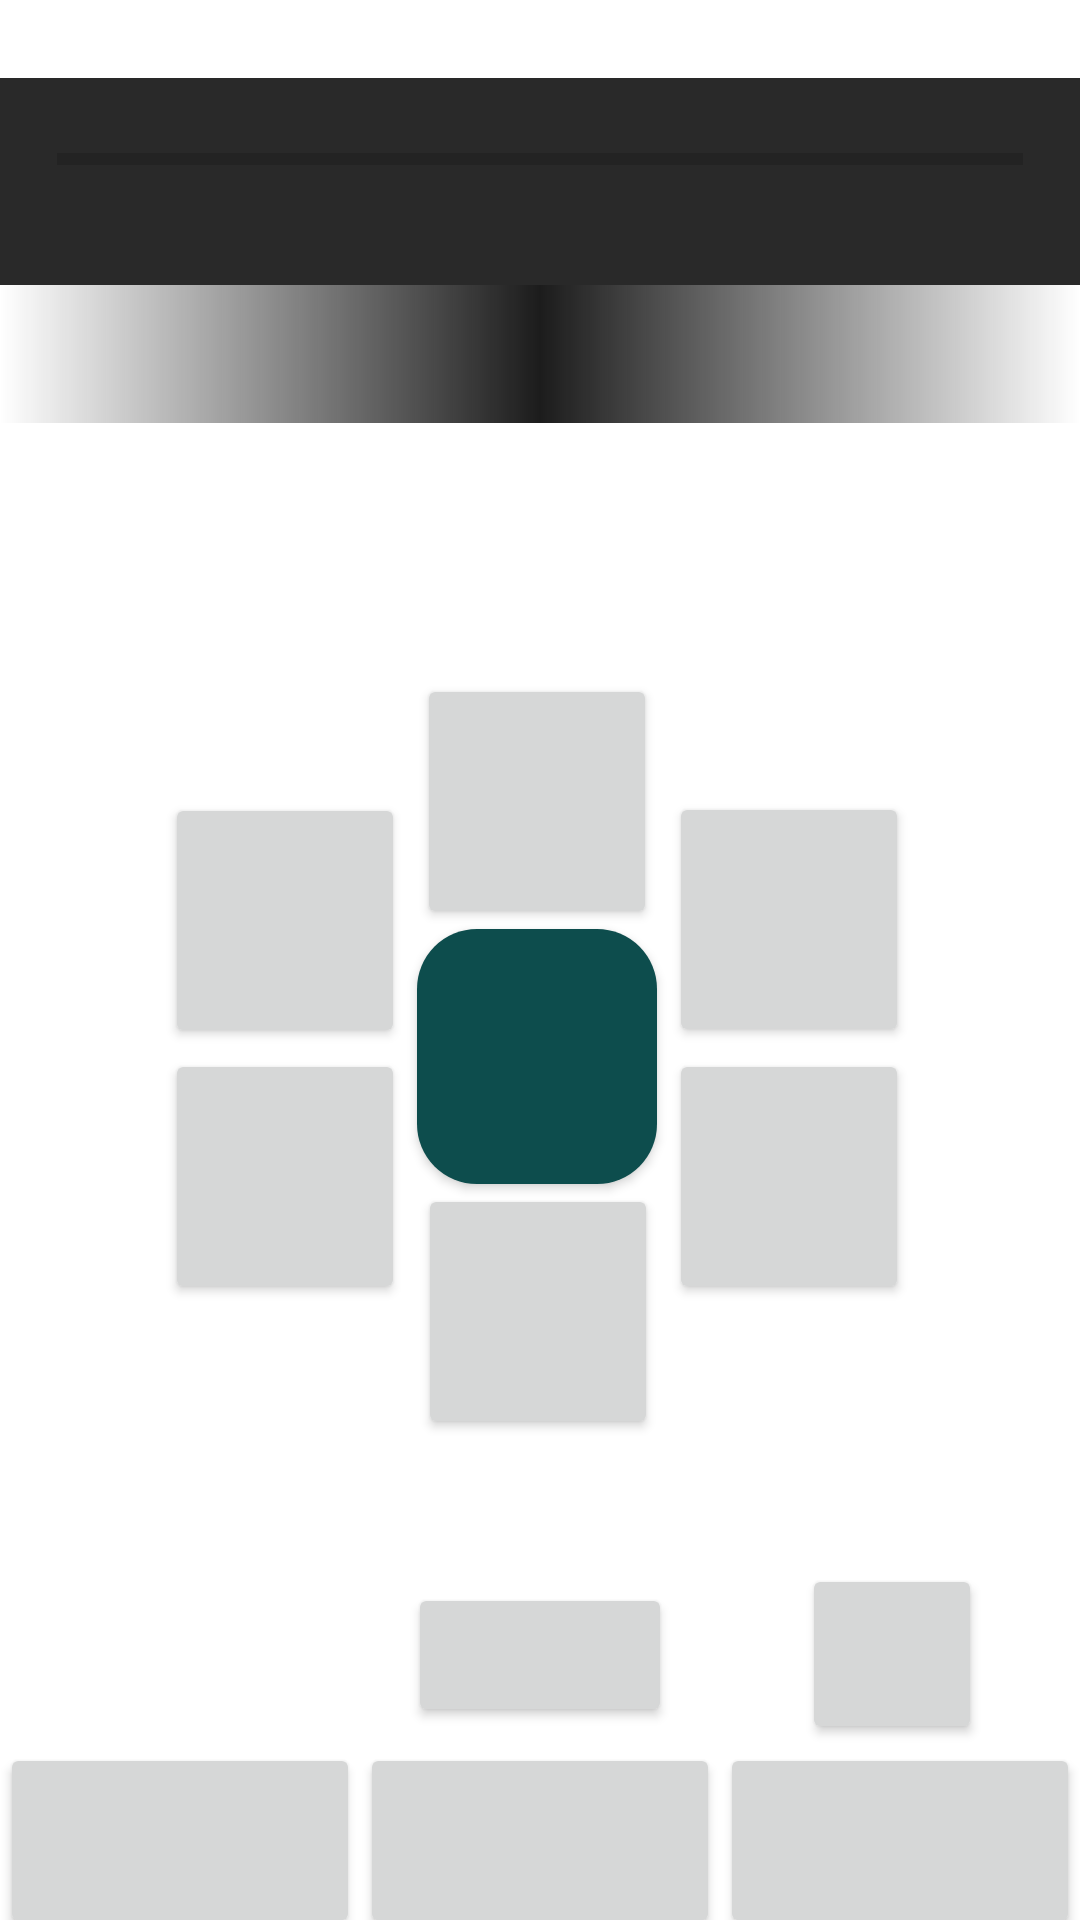

Android layout source for this screen:
<!-- AndroidManifest.xml: application theme Theme.S354410wordstar -->
<!-- res/layout/activity_main.xml -->
<?xml version="1.0" encoding="utf-8"?>
<androidx.constraintlayout.widget.ConstraintLayout xmlns:android="http://schemas.android.com/apk/res/android"
    xmlns:app="http://schemas.android.com/apk/res-auto"
    xmlns:tools="http://schemas.android.com/tools"
    android:id="@+id/mainLayout"
    android:layout_width="match_parent"
    android:layout_height="match_parent"
    android:background="@drawable/gradient_drawable"
    tools:context=".MainMenuActivity">

    <LinearLayout
        android:layout_width="match_parent"
        android:layout_height="match_parent"
        android:orientation="vertical">

        <Space
            android:layout_width="match_parent"
            android:layout_height="26dp" />

        <LinearLayout
            android:layout_width="match_parent"
            android:layout_height="wrap_content"
            android:background="@color/dark_gray"
            android:orientation="horizontal">

            <Space
                android:layout_width="wrap_content"
                android:layout_height="match_parent"
                android:layout_weight="1" />

            <LinearLayout
                android:layout_width="322dp"
                android:layout_height="69dp"
                android:orientation="vertical">

                <TextView
                    android:id="@+id/pointView"
                    android:layout_width="match_parent"
                    android:layout_height="wrap_content"
                    android:textColor="@color/orange_200" />

                <ProgressBar
                    android:id="@+id/scoreProgressBar"
                    style="@android:style/Widget.DeviceDefault.Light.ProgressBar.Horizontal"
                    android:layout_width="match_parent"
                    android:layout_height="wrap_content"
                    android:progressTint="@color/orange_200"
                    android:progressTintMode="add" />

                <TextView
                    android:id="@+id/wordView"
                    android:layout_width="match_parent"
                    android:layout_height="wrap_content"
                    android:textColor="@color/orange_200" />

            </LinearLayout>

            <Space
                android:layout_width="wrap_content"
                android:layout_height="match_parent"
                android:layout_weight="1" />

        </LinearLayout>

        <TextView
            android:id="@+id/textInput"
            android:layout_width="match_parent"
            android:layout_height="46dp"
            android:gravity="center"
            android:background="@drawable/gradient_drawable_textview"

            android:textColor="@color/orange_200" />

        <androidx.constraintlayout.widget.ConstraintLayout
            android:layout_width="match_parent"
            android:layout_height="54dp">

            <TextView
                android:id="@+id/foundWordsView"
                android:layout_width="300dp"
                android:layout_height="wrap_content"
                android:scrollbars="vertical"
                android:textColor="@color/orange_200"
                app:layout_constraintBottom_toBottomOf="parent"
                app:layout_constraintEnd_toEndOf="parent"
                app:layout_constraintStart_toStartOf="parent"
                app:layout_constraintTop_toTopOf="parent" />

        </androidx.constraintlayout.widget.ConstraintLayout>

        <androidx.constraintlayout.widget.ConstraintLayout
            android:layout_width="match_parent"
            android:layout_height="308dp">

            <androidx.constraintlayout.widget.ConstraintLayout
                android:layout_width="345dp"
                android:layout_height="332dp"
                app:layout_constraintBottom_toBottomOf="parent"
                app:layout_constraintEnd_toEndOf="parent"
                app:layout_constraintStart_toStartOf="parent"
                app:layout_constraintTop_toTopOf="parent"
                app:layout_constraintVertical_bias="0.032">

                <Button
                    android:id="@+id/topMidBtn"
                    android:layout_width="80dp"
                    android:layout_height="85dp"
                    android:insetTop="2dp"
                    android:insetBottom="2dp"
                    android:textColor="@color/orange_200"
                    app:layout_constraintBottom_toTopOf="@+id/midMidBtn"
                    app:layout_constraintEnd_toEndOf="parent"
                    app:layout_constraintHorizontal_bias="0.496"
                    app:layout_constraintStart_toStartOf="parent"
                    app:layout_constraintTop_toTopOf="parent"
                    app:layout_constraintVertical_bias="1.0" />

                <Button
                    android:id="@+id/topLeftBtn"
                    android:layout_width="80dp"
                    android:layout_height="85dp"
                    android:layout_marginTop="52dp"
                    android:layout_marginEnd="4dp"
                    android:insetTop="2dp"
                    android:insetBottom="2dp"
                    android:textColor="@color/orange_200"
                    app:layout_constraintBottom_toTopOf="@+id/bottomLeftBtn"
                    app:layout_constraintEnd_toStartOf="@+id/midMidBtn"
                    app:layout_constraintHorizontal_bias="1.0"
                    app:layout_constraintStart_toStartOf="parent"
                    app:layout_constraintTop_toTopOf="parent"
                    app:layout_constraintVertical_bias="0.981" />

                <Button
                    android:id="@+id/bottomLeftBtn"
                    android:layout_width="80dp"
                    android:layout_height="85dp"
                    android:layout_marginEnd="4dp"
                    android:layout_marginBottom="92dp"
                    android:insetTop="2dp"
                    android:insetBottom="2dp"
                    android:textColor="@color/orange_200"
                    app:layout_constraintBottom_toBottomOf="parent"
                    app:layout_constraintEnd_toStartOf="@+id/midMidBtn"
                    app:layout_constraintHorizontal_bias="1.0"
                    app:layout_constraintStart_toStartOf="parent" />

                <Button
                    android:id="@+id/bottomRightBtn"
                    android:layout_width="80dp"
                    android:layout_height="85dp"
                    android:layout_marginStart="4dp"
                    android:layout_marginBottom="92dp"
                    android:insetTop="2dp"
                    android:insetBottom="2dp"
                    android:textColor="@color/orange_200"
                    app:layout_constraintBottom_toBottomOf="parent"
                    app:layout_constraintEnd_toEndOf="parent"
                    app:layout_constraintHorizontal_bias="0.0"
                    app:layout_constraintStart_toEndOf="@+id/midMidBtn" />

                <Button
                    android:id="@+id/topRightBtn"
                    android:layout_width="80dp"
                    android:layout_height="85dp"
                    android:layout_marginStart="4dp"
                    android:insetTop="2dp"
                    android:insetBottom="2dp"
                    android:textColor="@color/orange_200"
                    app:layout_constraintBottom_toTopOf="@+id/bottomRightBtn"
                    app:layout_constraintStart_toEndOf="@+id/midMidBtn"
                    app:layout_constraintTop_toTopOf="parent"
                    app:layout_constraintVertical_bias="0.99" />

                <Button
                    android:id="@+id/bottomMidBtn"
                    android:layout_width="80dp"
                    android:layout_height="85dp"
                    android:insetTop="2dp"
                    android:insetBottom="2dp"
                    android:textColor="@color/orange_200"
                    app:layout_constraintBottom_toBottomOf="parent"
                    app:layout_constraintEnd_toStartOf="@+id/bottomRightBtn"
                    app:layout_constraintHorizontal_bias="0.555"
                    app:layout_constraintStart_toEndOf="@+id/bottomLeftBtn"
                    app:layout_constraintTop_toBottomOf="@+id/midMidBtn"
                    app:layout_constraintVertical_bias="0.0" />

                <Button
                    android:id="@+id/midMidBtn"
                    android:layout_width="80dp"
                    android:layout_height="85dp"
                    android:layout_marginBottom="132dp"
                    android:background="@drawable/button_toggle"
                    android:insetTop="2dp"
                    android:insetBottom="2dp"
                    android:textColor="@color/red_200"
                    app:layout_constraintBottom_toBottomOf="parent"
                    app:layout_constraintEnd_toEndOf="parent"
                    app:layout_constraintHorizontal_bias="0.496"
                    app:layout_constraintStart_toStartOf="parent" />

            </androidx.constraintlayout.widget.ConstraintLayout>

        </androidx.constraintlayout.widget.ConstraintLayout>

        <TextView
            android:id="@+id/hintView"
            android:layout_width="match_parent"
            android:layout_height="wrap_content"
            android:gravity="center"
            android:textColor="@color/red_200" />

        <androidx.constraintlayout.widget.ConstraintLayout
            android:layout_width="match_parent"
            android:layout_height="59dp">

            <Button
                android:id="@+id/hintBtn"
                android:layout_width="wrap_content"
                android:layout_height="wrap_content"
                android:textColor="@color/orange_200"
                app:layout_constraintBottom_toBottomOf="parent"
                app:layout_constraintEnd_toEndOf="parent"
                app:layout_constraintStart_toStartOf="parent"
                app:layout_constraintTop_toTopOf="parent" />

            <Button
                android:id="@+id/fasitBtn"
                android:layout_width="60dp"
                android:layout_height="60dp"
                android:textColor="@color/orange_200"
                app:layout_constraintBottom_toBottomOf="parent"
                app:layout_constraintEnd_toEndOf="parent"
                app:layout_constraintHorizontal_bias="0.891"
                app:layout_constraintStart_toStartOf="parent"
                app:layout_constraintTop_toTopOf="parent"
                app:layout_constraintVertical_bias="1.0" />
        </androidx.constraintlayout.widget.ConstraintLayout>

        <LinearLayout
            android:layout_width="match_parent"
            android:layout_height="match_parent"
            android:orientation="horizontal">

            <Button
                android:id="@+id/deleteBtn"
                android:layout_width="35dp"
                android:layout_height="65dp"
                android:layout_weight="1"
                android:insetLeft="10dp"
                android:insetRight="10dp"
                android:textColor="@color/orange_200" />

            <Button
                android:id="@+id/shuffleBtn"
                android:layout_width="35dp"
                android:layout_height="65dp"
                android:layout_weight="1"
                android:insetLeft="10dp"
                android:insetRight="10dp"
                android:textColor="@color/orange_200" />

            <Button
                android:id="@+id/submitBtn"
                android:layout_width="35dp"
                android:layout_height="65dp"
                android:layout_weight="1"
                android:insetLeft="10dp"
                android:insetRight="10dp"
                android:textColor="@color/orange_200" />
        </LinearLayout>

    </LinearLayout>

</androidx.constraintlayout.widget.ConstraintLayout>
<!-- resources referenced by this layout -->
<resources>
  <color name="dark_gray">#FF292929</color>
  <color name="orange_200">#FFD49A6A</color>
  <color name="red_200">#FF801515</color>
  <!-- drawable button_toggle (drawable) -->
  <?xml version="1.0" encoding="utf-8"?>
  <selector xmlns:android="http://schemas.android.com/apk/res/android" >
      <item android:state_pressed="true"
          android:drawable="@drawable/rounded_button_drawable_red" /> 
      <item android:state_focused="true"
          android:drawable="@drawable/rounded_button_drawable_blue" /> 
      <item android:drawable="@drawable/rounded_button_drawable_blue" /> 
  </selector>
  <!-- drawable gradient_drawable_textview (drawable) -->
  <?xml version="1.0" encoding="utf-8"?>
  <shape xmlns:android="http://schemas.android.com/apk/res/android"
      android:shape="rectangle">
      <gradient
          android:angle="0"
          android:centerColor="#1C1C1C"
          android:endColor="@android:color/transparent"
          android:startColor="@android:color/transparent"
          android:type="linear" />
  </shape>
  <style name="Theme.S354410wordstar" parent="Theme.MaterialComponents.DayNight.DarkActionBar">
          
          <item name="colorPrimary">@color/purple_500</item>
          <item name="colorPrimaryVariant">@color/purple_700</item>
          <item name="colorOnPrimary">@color/white</item>
          
          <item name="colorSecondary">@color/teal_200</item>
          <item name="colorSecondaryVariant">@color/teal_700</item>
          <item name="colorOnSecondary">@color/black</item>
          
          <item name="android:statusBarColor" tools:targetApi="l">?attr/colorPrimaryVariant</item>
          
      </style>
  <!-- drawable rounded_button_drawable_red (drawable) -->
  <?xml version="1.0" encoding="utf-8"?>
  <shape xmlns:android="http://schemas.android.com/apk/res/android"
      android:shape="rectangle" android:padding="10dp">
      
      <gradient
  android:type="radial"
          android:startColor="@color/blue_200"
          android:endColor="@color/blue_500"
          android:gradientRadius="150dp"
          />
      <corners android:radius="50dp"/>
  </shape>
  <!-- drawable rounded_button_drawable_blue (drawable) -->
  <?xml version="1.0" encoding="utf-8"?>
  <shape xmlns:android="http://schemas.android.com/apk/res/android"
      android:shape="rectangle" android:padding="10dp">
      <solid android:color="@color/blue_500" />
      <corners android:radius="20dp"/>
  </shape>
  <color name="white">#FFFFFFFF</color>
  <color name="teal_700">#FFD46A6A</color>
  <color name="black">#FF000000</color>
  <color name="blue_200">#FF003333</color>
  <color name="blue_500">#FF0D4D4D</color>
  <!-- not gathered from this repository: default colours our renderer supplied (Android Studio template values) -->
  <color name="purple_500">#FF6200EE</color>
  <color name="purple_700">#FF3700B3</color>
  <color name="teal_200">#FF03DAC5</color>
</resources>
